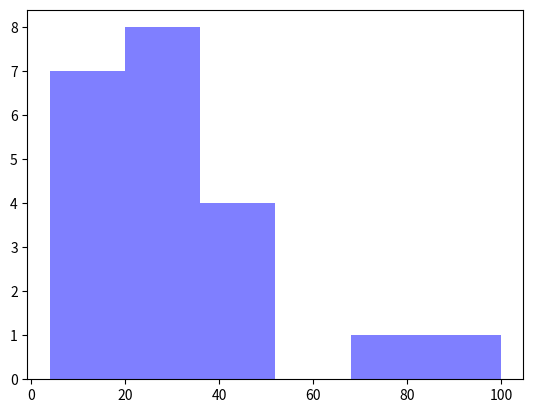

Python code for this plot:
# -*- coding: utf-8 -*-
"""
Created on Mon Mar 23 16:55:01 2020

@author: owner
"""


target_dir = "F:\Public\Documents\MANGA"
import numpy as np
import matplotlib.mlab as mlab
import matplotlib.pyplot as plt

x = [21,22,23,4,5,6,77,8,9,10,31,32,33,34,35,36,37,18,49,50,100]
num_bins = 6
n, bins, patches = plt.hist(x, num_bins, facecolor='blue', alpha=0.5)
plt.show()
